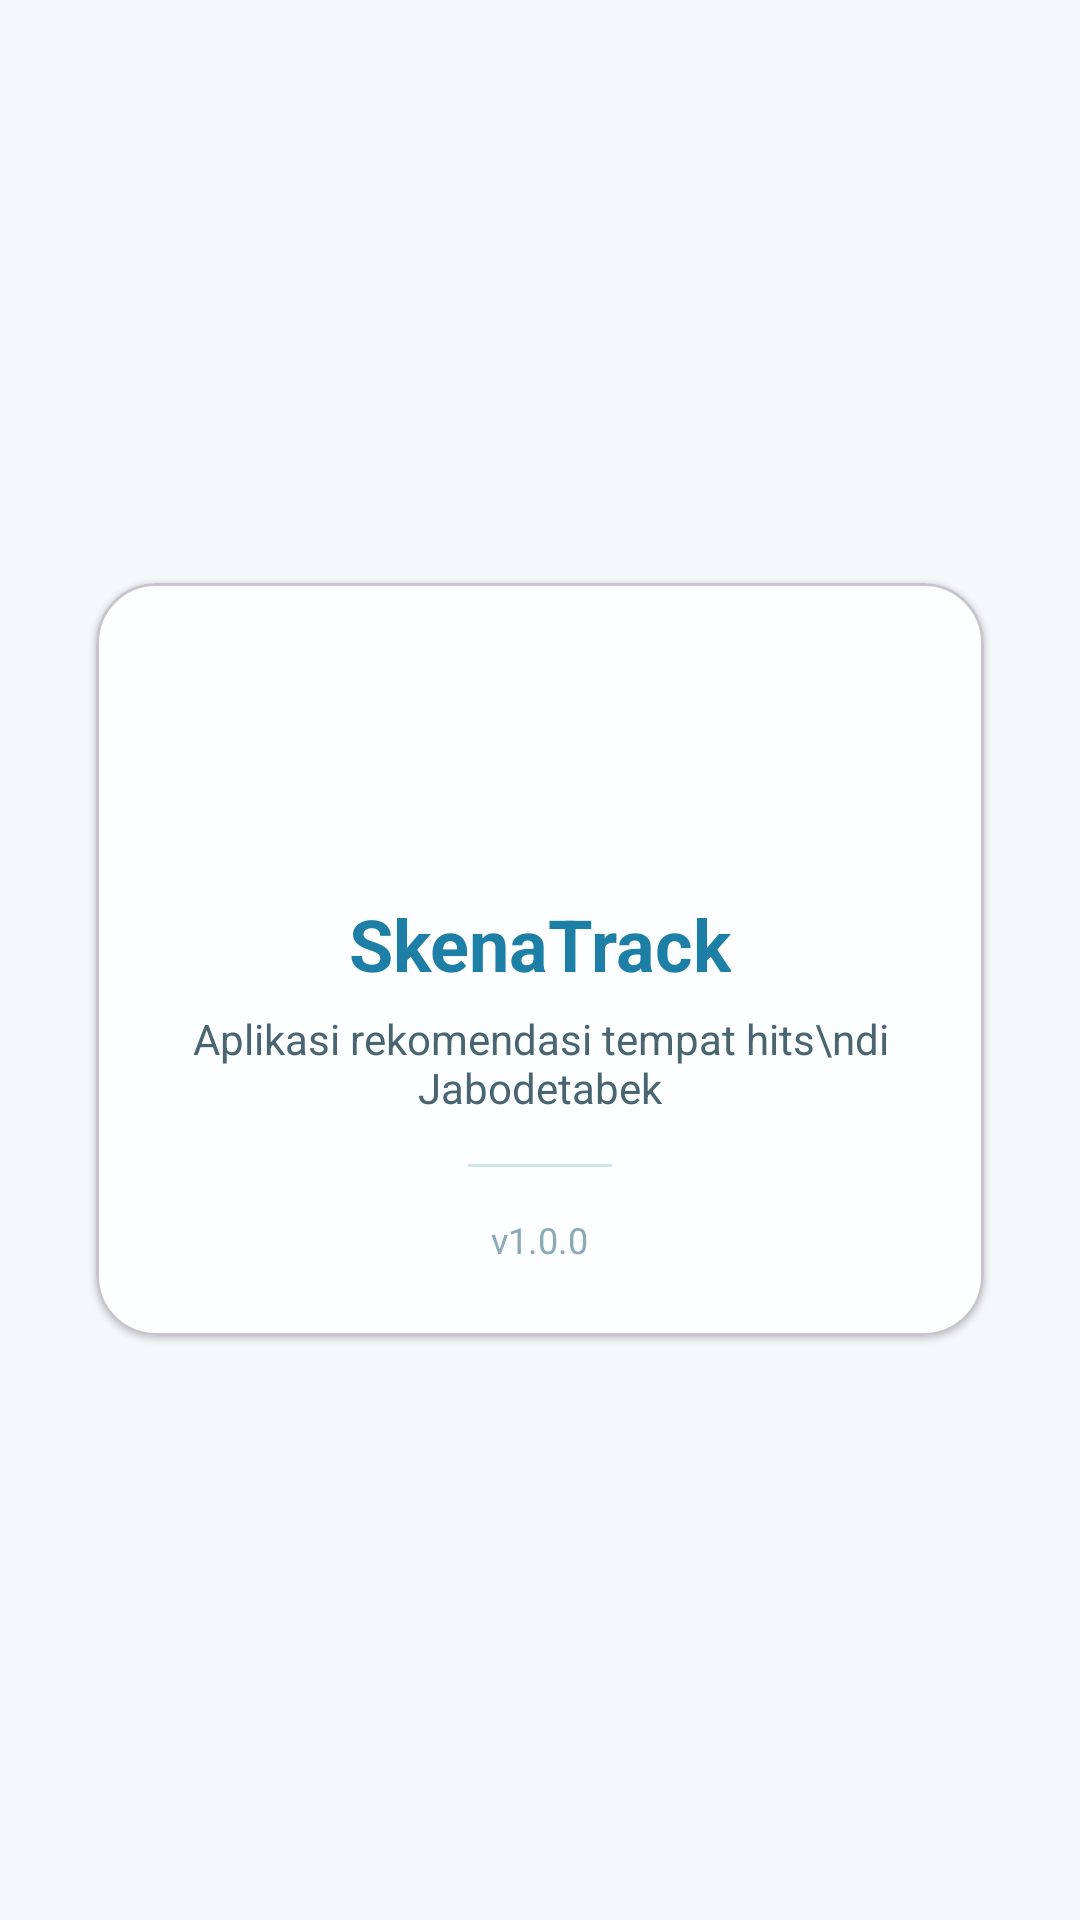

This screen was rendered from an Android layout file. Write that file and the resources it references.
<!-- AndroidManifest.xml: application theme Theme.SkenaTrack -->
<!-- res/layout/fragment_about_app.xml -->
<?xml version="1.0" encoding="utf-8"?>
<LinearLayout
    xmlns:android="http://schemas.android.com/apk/res/android"
    xmlns:app="http://schemas.android.com/apk/res-auto"
    android:layout_width="match_parent"
    android:layout_height="match_parent"
    android:gravity="center"
    android:orientation="vertical"
    android:background="@color/surface"
    android:padding="@dimen/padding_large">

    <com.google.android.material.card.MaterialCardView
        android:layout_width="wrap_content"
        android:layout_height="wrap_content"
        app:cardCornerRadius="@dimen/card_corner_radius"
        app:cardElevation="1dp"
        app:cardBackgroundColor="@color/white"
        app:cardUseCompatPadding="true">

        <LinearLayout
            android:layout_width="wrap_content"
            android:layout_height="wrap_content"
            android:orientation="vertical"
            android:gravity="center"
            android:padding="@dimen/padding_large"
            android:minWidth="260dp">

            <TextView
                android:layout_width="64dp"
                android:layout_height="64dp"
                android:gravity="center"
                android:background="@drawable/bg_circle_initial"
                android:text="S"
                android:textSize="28sp"
                android:textStyle="bold"
                android:textColor="@color/white" />

            <TextView
                android:layout_width="wrap_content"
                android:layout_height="wrap_content"
                android:layout_marginTop="@dimen/padding_medium"
                android:text="SkenaTrack"
                android:textSize="24sp"
                android:textStyle="bold"
                android:textColor="@color/blue_primary" />

            <TextView
                android:layout_width="wrap_content"
                android:layout_height="wrap_content"
                android:layout_marginTop="@dimen/margin_top_small"
                android:text="Aplikasi rekomendasi tempat hits\ndi Jabodetabek"
                android:textSize="@dimen/text_body"
                android:textColor="@color/text_secondary"
                android:gravity="center" />

            <View
                android:layout_width="48dp"
                android:layout_height="1dp"
                android:layout_marginTop="@dimen/padding_medium"
                android:layout_marginBottom="@dimen/padding_medium"
                android:background="@color/divider" />

            <TextView
                android:layout_width="wrap_content"
                android:layout_height="wrap_content"
                android:text="v1.0.0"
                android:textSize="@dimen/text_caption"
                android:textColor="@color/text_hint" />

        </LinearLayout>

    </com.google.android.material.card.MaterialCardView>

</LinearLayout>
<!-- resources referenced by this layout -->
<resources>
  <color name="blue_primary">#FF1E7FA6</color>
  <color name="divider">#FFD0E4ED</color>
  <color name="surface">#FFF4F8FB</color>
  <color name="text_hint">#FF8AAAB8</color>
  <color name="text_secondary">#FF4A6572</color>
  <color name="white">#FFFCFEFF</color>
  <dimen name="card_corner_radius">20dp</dimen>
  <dimen name="margin_top_small">6dp</dimen>
  <dimen name="padding_large">24dp</dimen>
  <dimen name="padding_medium">16dp</dimen>
  <dimen name="text_body">14sp</dimen>
  <dimen name="text_caption">12sp</dimen>
  <style name="Theme.SkenaTrack" parent="Theme.Material3.Light.NoActionBar">
          
          <item name="colorPrimary">@color/blue_primary</item>
          <item name="colorOnPrimary">@color/white</item>
          <item name="colorPrimaryDark">@color/blue_dark</item>
          <item name="colorSecondary">@color/gold_primary</item>
          <item name="colorOnSecondary">@color/text_primary</item>
          <item name="colorTertiary">@color/gold_dark</item>
          <item name="android:statusBarColor">@color/surface</item>
          <item name="android:windowLightStatusBar">true</item>
      </style>
  <color name="blue_dark">#FF145F80</color>
  <color name="gold_primary">#FFF5A623</color>
  <color name="text_primary">#FF0D1F2D</color>
  <color name="gold_dark">#FFC8860A</color>
</resources>
